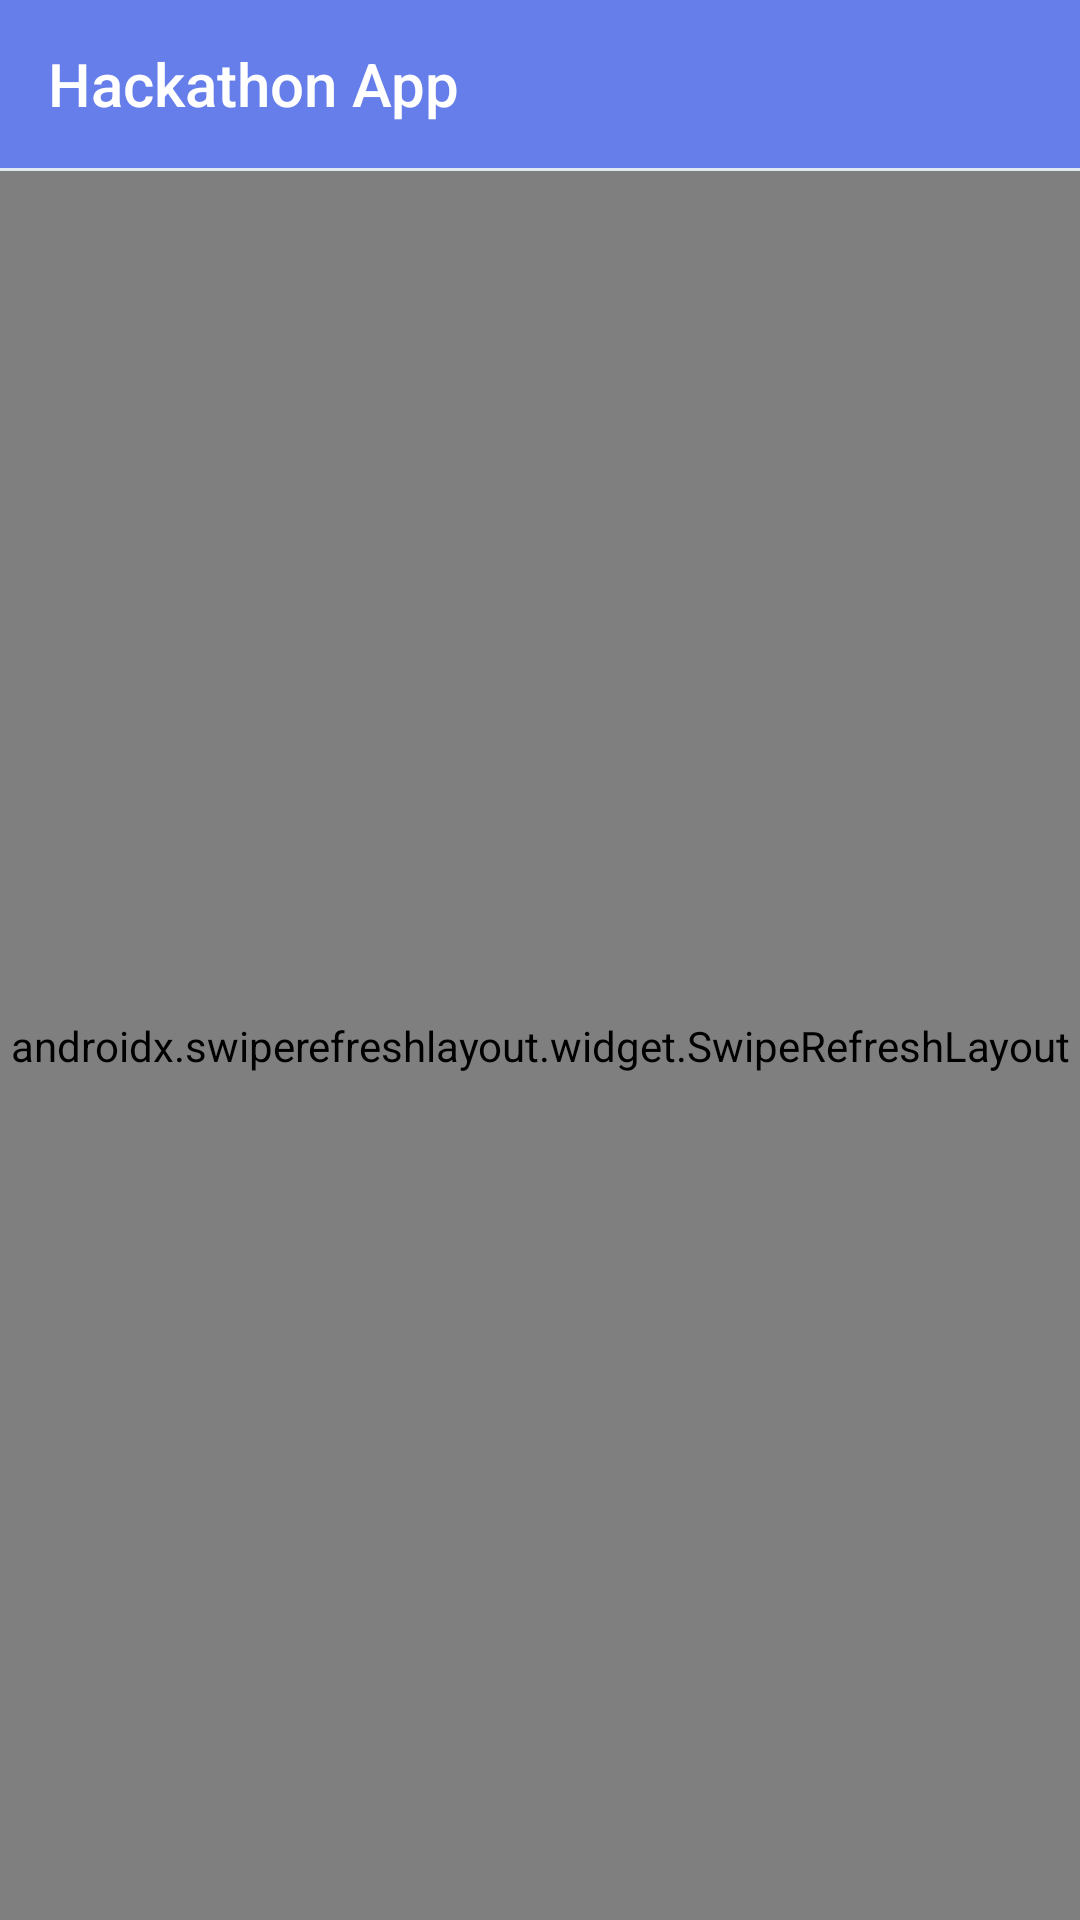

Reconstruct the res/layout file that produces this screen, plus the resources it refers to.
<!-- AndroidManifest.xml: application theme AppTheme -->
<!-- res/layout/fragment_hackathons.xml -->
<?xml version="1.0" encoding="utf-8"?>
<LinearLayout xmlns:android="http://schemas.android.com/apk/res/android"
    xmlns:app="http://schemas.android.com/apk/res-auto"
    xmlns:tools="http://schemas.android.com/tools"
    android:layout_width="match_parent"
    android:layout_height="match_parent"
    android:orientation="vertical">

    <include
        layout="@layout/layout_toolbar"
        app:layout_constraintEnd_toEndOf="parent"
        app:layout_constraintStart_toStartOf="parent"
        app:layout_constraintTop_toTopOf="parent" />

    <androidx.swiperefreshlayout.widget.SwipeRefreshLayout
        android:id="@+id/refreshLayout"
        android:layout_width="match_parent"
        android:layout_height="match_parent">

        <LinearLayout
            android:orientation="vertical"
            android:layout_width="match_parent"
            android:layout_height="match_parent"
            android:background="@color/colorGray200">

            <androidx.recyclerview.widget.RecyclerView
                android:id="@+id/rvHackathons"
                android:layout_width="match_parent"
                android:layout_height="match_parent"
                android:paddingTop="16dp"
                android:clipToPadding="false"/>

            <TextView
                style="@style/PrimaryTextView16"
                android:id="@+id/tvSearchError"
                android:layout_width="match_parent"
                android:layout_height="wrap_content"
                android:layout_marginTop="16dp"
                android:gravity="center"
                android:visibility="gone"
                tools:text="По Вашему запросу ничего не найдено"/>
        </LinearLayout>
    </androidx.swiperefreshlayout.widget.SwipeRefreshLayout>
</LinearLayout>
<!-- res/layout/layout_toolbar.xml (included above) -->
<?xml version="1.0" encoding="utf-8"?>
<LinearLayout
    xmlns:android="http://schemas.android.com/apk/res/android"
    xmlns:app="http://schemas.android.com/apk/res-auto"
    xmlns:tools="http://schemas.android.com/tools"
    android:id="@+id/llToolbar"
    android:layout_width="match_parent"
    android:layout_height="wrap_content"
    android:orientation="vertical">

    <androidx.appcompat.widget.Toolbar
        android:id="@+id/toolbar"
        android:layout_width="match_parent"
        android:layout_height="wrap_content"
        android:background="@color/colorIndigo500"
        android:theme="@style/ThemeOverlay.AppCompat.Dark.ActionBar"
        app:popupTheme="@style/ThemeOverlay.AppCompat.Light"
        tools:title="Hackathon App"/>

    <include
        layout="@layout/layout_divider" />
</LinearLayout>
<!-- res/layout/layout_divider.xml (included above) -->
<?xml version="1.0" encoding="utf-8"?>
<View xmlns:android="http://schemas.android.com/apk/res/android"
    android:layout_width="match_parent"
    android:layout_height="1dp"
    android:background="@color/colorGray300" />
<!-- resources referenced by this layout -->
<resources>
  <color name="colorGray200">#F0F2F5</color>
  <color name="colorGray300">#E2E8F0</color>
  <color name="colorIndigo500">#667EE9</color>
  <style name="PrimaryTextView16" parent="Widget.AppCompat.TextView">
          <item name="android:textSize">16sp</item>
          <item name="android:textColor">@color/colorBlack100</item>
      </style>
  <style name="AppTheme" parent="Theme.AppCompat.Light.NoActionBar">
          <item name="colorPrimary">@color/colorIndigo500</item>
          <item name="colorPrimaryDark">@color/colorIndigo500</item>
          <item name="colorAccent">@color/colorWhite100</item>
          <item name="android:navigationBarColor">@color/colorBlack200</item>
      </style>
  <color name="colorBlack100">#383838</color>
  <color name="colorWhite100">#FFFFFF</color>
  <color name="colorBlack200">#000000</color>
</resources>
